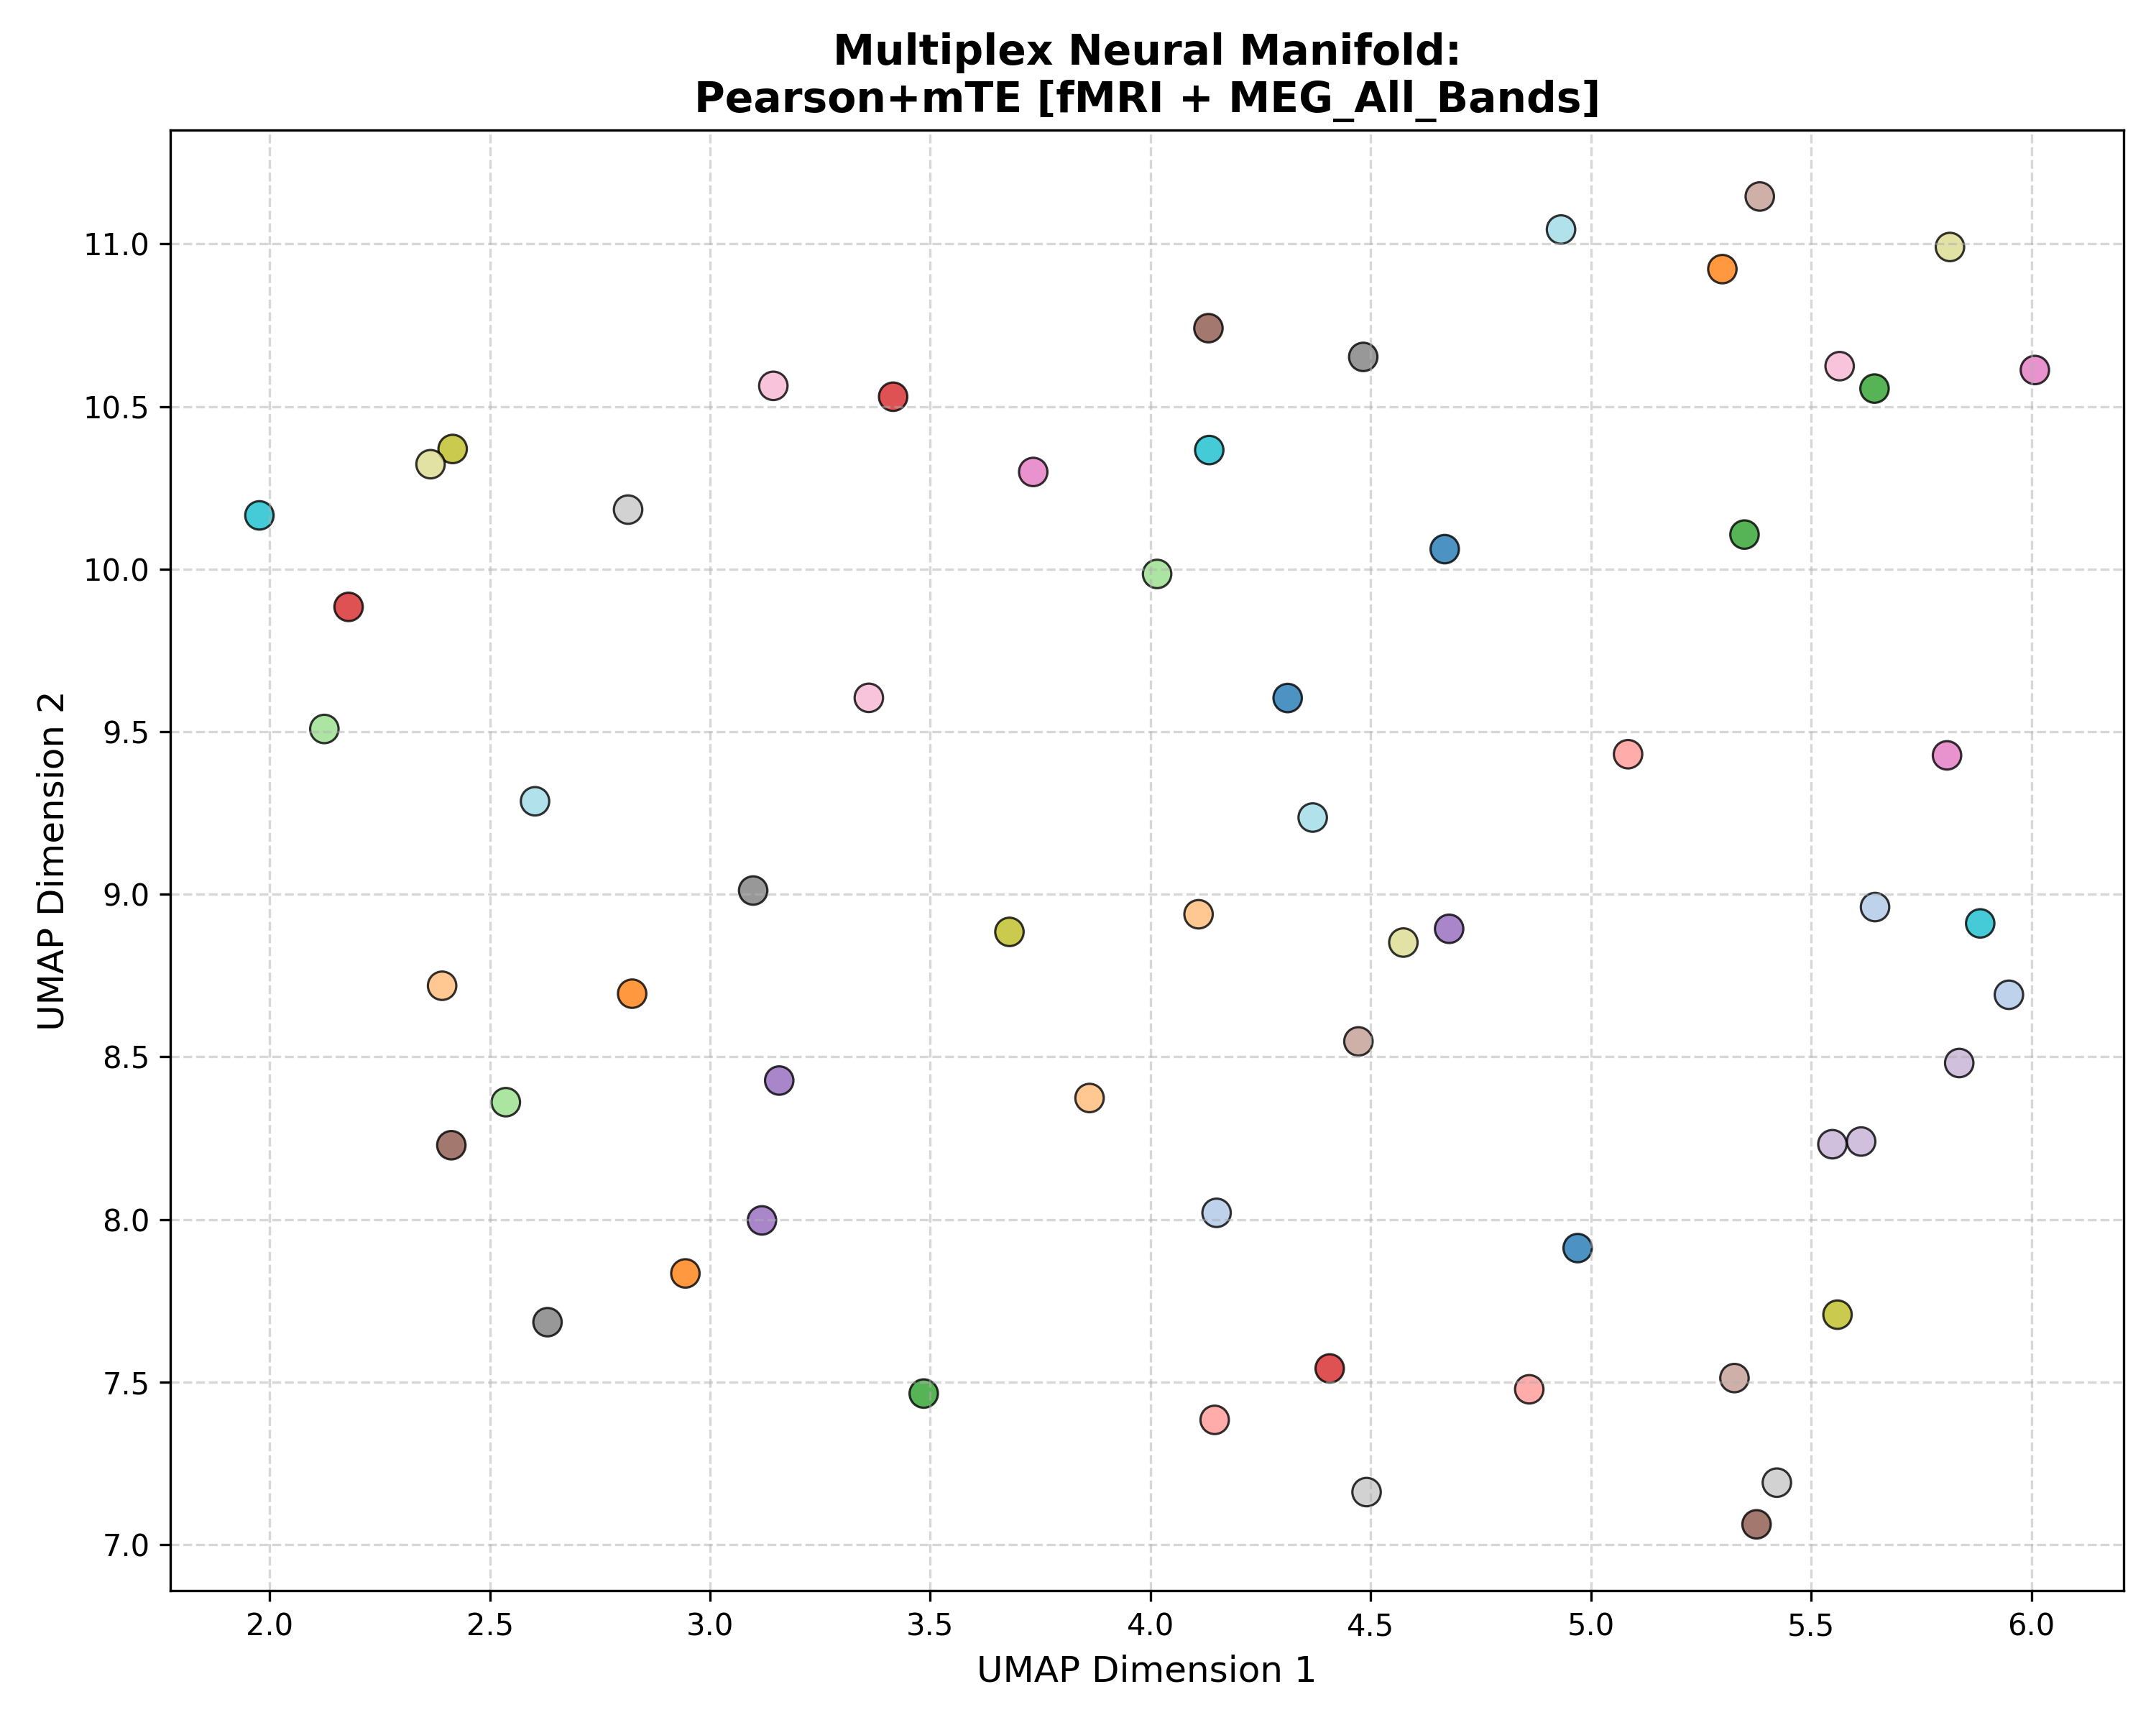

Source data for this figure (header and first rows):
Subject_ID, UMAP_Dimension_1, UMAP_Dimension_2, Analysis_Group
100307, 4.311, 9.604, Pearson+mTE [fMRI + MEG_All_Bands]
100307, 4.668, 10.06, Pearson+mTE [fMRI + MEG_All_Bands]
100307, 4.97, 7.912, Pearson+mTE [fMRI + MEG_All_Bands]
102816, 4.15, 8.02, Pearson+mTE [fMRI + MEG_All_Bands]
102816, 5.645, 8.961, Pearson+mTE [fMRI + MEG_All_Bands]
102816, 5.949, 8.691, Pearson+mTE [fMRI + MEG_All_Bands]
106521, 2.823, 8.694, Pearson+mTE [fMRI + MEG_All_Bands]
106521, 2.944, 7.834, Pearson+mTE [fMRI + MEG_All_Bands]
106521, 5.298, 10.92, Pearson+mTE [fMRI + MEG_All_Bands]
108323, 4.109, 8.939, Pearson+mTE [fMRI + MEG_All_Bands]
108323, 3.862, 8.374, Pearson+mTE [fMRI + MEG_All_Bands]
108323, 2.392, 8.719, Pearson+mTE [fMRI + MEG_All_Bands]
109123, 5.644, 10.56, Pearson+mTE [fMRI + MEG_All_Bands]
109123, 3.485, 7.465, Pearson+mTE [fMRI + MEG_All_Bands]
109123, 5.349, 10.11, Pearson+mTE [fMRI + MEG_All_Bands]
111514, 4.015, 9.985, Pearson+mTE [fMRI + MEG_All_Bands]
111514, 2.536, 8.361, Pearson+mTE [fMRI + MEG_All_Bands]
111514, 2.124, 9.508, Pearson+mTE [fMRI + MEG_All_Bands]
112920, 3.416, 10.53, Pearson+mTE [fMRI + MEG_All_Bands]
112920, 2.179, 9.884, Pearson+mTE [fMRI + MEG_All_Bands]
112920, 4.407, 7.542, Pearson+mTE [fMRI + MEG_All_Bands]
113922, 5.084, 9.431, Pearson+mTE [fMRI + MEG_All_Bands]
113922, 4.146, 7.384, Pearson+mTE [fMRI + MEG_All_Bands]
113922, 4.86, 7.478, Pearson+mTE [fMRI + MEG_All_Bands]
116726, 3.118, 7.997, Pearson+mTE [fMRI + MEG_All_Bands]
116726, 3.157, 8.427, Pearson+mTE [fMRI + MEG_All_Bands]
116726, 4.678, 8.894, Pearson+mTE [fMRI + MEG_All_Bands]
133019, 5.614, 8.24, Pearson+mTE [fMRI + MEG_All_Bands]
133019, 5.836, 8.481, Pearson+mTE [fMRI + MEG_All_Bands]
133019, 5.548, 8.232, Pearson+mTE [fMRI + MEG_All_Bands]
146129, 2.412, 8.228, Pearson+mTE [fMRI + MEG_All_Bands]
146129, 5.376, 7.063, Pearson+mTE [fMRI + MEG_All_Bands]
146129, 4.132, 10.74, Pearson+mTE [fMRI + MEG_All_Bands]
149741, 4.472, 8.548, Pearson+mTE [fMRI + MEG_All_Bands]
149741, 5.383, 11.15, Pearson+mTE [fMRI + MEG_All_Bands]
149741, 5.326, 7.512, Pearson+mTE [fMRI + MEG_All_Bands]
156334, 3.734, 10.3, Pearson+mTE [fMRI + MEG_All_Bands]
156334, 5.809, 9.427, Pearson+mTE [fMRI + MEG_All_Bands]
156334, 6.008, 10.61, Pearson+mTE [fMRI + MEG_All_Bands]
158136, 3.144, 10.56, Pearson+mTE [fMRI + MEG_All_Bands]
158136, 5.565, 10.62, Pearson+mTE [fMRI + MEG_All_Bands]
158136, 3.36, 9.604, Pearson+mTE [fMRI + MEG_All_Bands]
162026, 4.483, 10.65, Pearson+mTE [fMRI + MEG_All_Bands]
162026, 3.098, 9.012, Pearson+mTE [fMRI + MEG_All_Bands]
162026, 2.631, 7.684, Pearson+mTE [fMRI + MEG_All_Bands]
162935, 2.814, 10.18, Pearson+mTE [fMRI + MEG_All_Bands]
162935, 5.422, 7.191, Pearson+mTE [fMRI + MEG_All_Bands]
162935, 4.491, 7.162, Pearson+mTE [fMRI + MEG_All_Bands]
164636, 5.56, 7.707, Pearson+mTE [fMRI + MEG_All_Bands]
164636, 3.68, 8.884, Pearson+mTE [fMRI + MEG_All_Bands]
164636, 2.415, 10.37, Pearson+mTE [fMRI + MEG_All_Bands]
166438, 5.815, 10.99, Pearson+mTE [fMRI + MEG_All_Bands]
166438, 2.365, 10.32, Pearson+mTE [fMRI + MEG_All_Bands]
166438, 4.574, 8.852, Pearson+mTE [fMRI + MEG_All_Bands]
169040, 4.133, 10.37, Pearson+mTE [fMRI + MEG_All_Bands]
169040, 1.977, 10.17, Pearson+mTE [fMRI + MEG_All_Bands]
169040, 5.884, 8.911, Pearson+mTE [fMRI + MEG_All_Bands]
172029, 2.603, 9.286, Pearson+mTE [fMRI + MEG_All_Bands]
172029, 4.368, 9.236, Pearson+mTE [fMRI + MEG_All_Bands]
172029, 4.932, 11.04, Pearson+mTE [fMRI + MEG_All_Bands]
